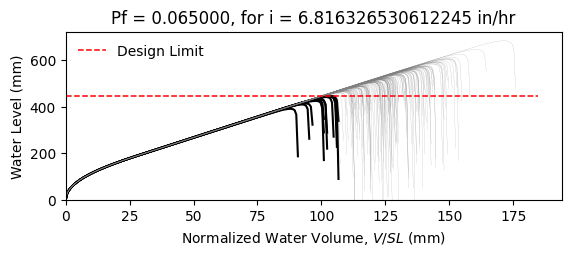

Values plotted in this chart, from the file beside it:
W14X22, L = 360.0 in, slope = 0.020833333333333332 in/in, dead load = 6.944444444444444e-05 kip/in…
zwlim AISC Appendix 2, zwlim DAMP, zwlim Proposed for ASCE 7, zwlim Neglect Ponding, dhnom Denver, dhnom New York, dhnom New Orleans, dh Denver, dh New York, dh New Orleans, dmax
15.16, 15.45, 13.32, 15.16, 0.7395, 0.7395, 0.7395, 2.886, 2.886, 2.886, 22.02, Safe, 
15.16, 15.45, 13.32, 15.16, 0.7395, 0.7395, 0.7395, 2.886, 2.886, 2.886, 19.23, Safe, 
15.16, 15.45, 13.32, 15.16, 0.7395, 0.7395, 0.7395, 2.886, 2.886, 2.886, 18.5, Safe, 
15.16, 15.45, 13.32, 15.16, 0.7395, 0.7395, 0.7395, 2.886, 2.886, 2.886, 21.74, Safe, 
15.16, 15.45, 13.32, 15.16, 0.7395, 0.7395, 0.7395, 2.886, 2.886, 2.886, 18.25, Safe, 
15.16, 15.45, 13.32, 15.16, 0.7395, 0.7395, 0.7395, 2.886, 2.886, 2.886, 26.91, Safe, 
15.16, 15.45, 13.32, 15.16, 0.7395, 0.7395, 0.7395, 2.886, 2.886, 2.886, 20.32, Safe, 
15.16, 15.45, 13.32, 15.16, 0.7395, 0.7395, 0.7395, 2.886, 2.886, 2.886, 18.42, Safe, 
15.16, 15.45, 13.32, 15.16, 0.7395, 0.7395, 0.7395, 2.886, 2.886, 2.886, 21.24, Safe, 
15.16, 15.45, 13.32, 15.16, 0.7395, 0.7395, 0.7395, 2.886, 2.886, 2.886, 19.96, Safe, 
15.16, 15.45, 13.32, 15.16, 0.7395, 0.7395, 0.7395, 2.886, 2.886, 2.886, 17.6, Safe, 
15.16, 15.45, 13.32, 15.16, 0.7395, 0.7395, 0.7395, 2.886, 2.886, 2.886, 16.99, Fail, 
15.16, 15.45, 13.32, 15.16, 0.7395, 0.7395, 0.7395, 2.886, 2.886, 2.886, 21.43, Safe, 
15.16, 15.45, 13.32, 15.16, 0.7395, 0.7395, 0.7395, 2.886, 2.886, 2.886, 18.84, Safe, 
15.16, 15.45, 13.32, 15.16, 0.7395, 0.7395, 0.7395, 2.886, 2.886, 2.886, 21.83, Safe, 
15.16, 15.45, 13.32, 15.16, 0.7395, 0.7395, 0.7395, 2.886, 2.886, 2.886, 19.83, Safe, 
15.16, 15.45, 13.32, 15.16, 0.7395, 0.7395, 0.7395, 2.886, 2.886, 2.886, 20.49, Safe, 
15.16, 15.45, 13.32, 15.16, 0.7395, 0.7395, 0.7395, 2.886, 2.886, 2.886, 22.43, Safe, 
15.16, 15.45, 13.32, 15.16, 0.7395, 0.7395, 0.7395, 2.886, 2.886, 2.886, 18.36, Safe, 
15.16, 15.45, 13.32, 15.16, 0.7395, 0.7395, 0.7395, 2.886, 2.886, 2.886, 19.3, Safe, 
15.16, 15.45, 13.32, 15.16, 0.7395, 0.7395, 0.7395, 2.886, 2.886, 2.886, 18.27, Safe, 
15.16, 15.45, 13.32, 15.16, 0.7395, 0.7395, 0.7395, 2.886, 2.886, 2.886, 21.67, Safe, 
15.16, 15.45, 13.32, 15.16, 0.7395, 0.7395, 0.7395, 2.886, 2.886, 2.886, 22.55, Safe, 
15.16, 15.45, 13.32, 15.16, 0.7395, 0.7395, 0.7395, 2.886, 2.886, 2.886, 20.07, Safe, 
15.16, 15.45, 13.32, 15.16, 0.7395, 0.7395, 0.7395, 2.886, 2.886, 2.886, 19.19, Safe, 
15.16, 15.45, 13.32, 15.16, 0.7395, 0.7395, 0.7395, 2.886, 2.886, 2.886, 16.92, Fail, 
15.16, 15.45, 13.32, 15.16, 0.7395, 0.7395, 0.7395, 2.886, 2.886, 2.886, 21.14, Safe, 
15.16, 15.45, 13.32, 15.16, 0.7395, 0.7395, 0.7395, 2.886, 2.886, 2.886, 20.83, Safe, 
15.16, 15.45, 13.32, 15.16, 0.7395, 0.7395, 0.7395, 2.886, 2.886, 2.886, 18.44, Safe, 
15.16, 15.45, 13.32, 15.16, 0.7395, 0.7395, 0.7395, 2.886, 2.886, 2.886, 23.27, Safe, 
15.16, 15.45, 13.32, 15.16, 0.7395, 0.7395, 0.7395, 2.886, 2.886, 2.886, 20.44, Safe, 
15.16, 15.45, 13.32, 15.16, 0.7395, 0.7395, 0.7395, 2.886, 2.886, 2.886, 21.17, Safe, 
15.16, 15.45, 13.32, 15.16, 0.7395, 0.7395, 0.7395, 2.886, 2.886, 2.886, 19, Safe, 
15.16, 15.45, 13.32, 15.16, 0.7395, 0.7395, 0.7395, 2.886, 2.886, 2.886, 22.59, Safe, 
15.16, 15.45, 13.32, 15.16, 0.7395, 0.7395, 0.7395, 2.886, 2.886, 2.886, 21.49, Safe, 
15.16, 15.45, 13.32, 15.16, 0.7395, 0.7395, 0.7395, 2.886, 2.886, 2.886, 18.38, Safe, 
15.16, 15.45, 13.32, 15.16, 0.7395, 0.7395, 0.7395, 2.886, 2.886, 2.886, 20.8, Safe, 
15.16, 15.45, 13.32, 15.16, 0.7395, 0.7395, 0.7395, 2.886, 2.886, 2.886, 21.14, Safe, 
15.16, 15.45, 13.32, 15.16, 0.7395, 0.7395, 0.7395, 2.886, 2.886, 2.886, 22.03, Safe, 
15.16, 15.45, 13.32, 15.16, 0.7395, 0.7395, 0.7395, 2.886, 2.886, 2.886, 17.8, Safe, 
15.16, 15.45, 13.32, 15.16, 0.7395, 0.7395, 0.7395, 2.886, 2.886, 2.886, 22.5, Safe, 
15.16, 15.45, 13.32, 15.16, 0.7395, 0.7395, 0.7395, 2.886, 2.886, 2.886, 19.02, Safe, 
15.16, 15.45, 13.32, 15.16, 0.7395, 0.7395, 0.7395, 2.886, 2.886, 2.886, 19.97, Safe, 
15.16, 15.45, 13.32, 15.16, 0.7395, 0.7395, 0.7395, 2.886, 2.886, 2.886, 19.48, Safe, 
15.16, 15.45, 13.32, 15.16, 0.7395, 0.7395, 0.7395, 2.886, 2.886, 2.886, 22.24, Safe, 
15.16, 15.45, 13.32, 15.16, 0.7395, 0.7395, 0.7395, 2.886, 2.886, 2.886, 17.39, Fail, 
15.16, 15.45, 13.32, 15.16, 0.7395, 0.7395, 0.7395, 2.886, 2.886, 2.886, 20.31, Safe, 
15.16, 15.45, 13.32, 15.16, 0.7395, 0.7395, 0.7395, 2.886, 2.886, 2.886, 19, Safe, 
15.16, 15.45, 13.32, 15.16, 0.7395, 0.7395, 0.7395, 2.886, 2.886, 2.886, 20.36, Safe, 
15.16, 15.45, 13.32, 15.16, 0.7395, 0.7395, 0.7395, 2.886, 2.886, 2.886, 18.56, Safe, 
15.16, 15.45, 13.32, 15.16, 0.7395, 0.7395, 0.7395, 2.886, 2.886, 2.886, 21.7, Safe, 
15.16, 15.45, 13.32, 15.16, 0.7395, 0.7395, 0.7395, 2.886, 2.886, 2.886, 16.3, Fail, 
15.16, 15.45, 13.32, 15.16, 0.7395, 0.7395, 0.7395, 2.886, 2.886, 2.886, 20.42, Safe, 
15.16, 15.45, 13.32, 15.16, 0.7395, 0.7395, 0.7395, 2.886, 2.886, 2.886, 18.98, Safe, 
15.16, 15.45, 13.32, 15.16, 0.7395, 0.7395, 0.7395, 2.886, 2.886, 2.886, 23.15, Safe, 
15.16, 15.45, 13.32, 15.16, 0.7395, 0.7395, 0.7395, 2.886, 2.886, 2.886, 18.88, Safe, 
15.16, 15.45, 13.32, 15.16, 0.7395, 0.7395, 0.7395, 2.886, 2.886, 2.886, 19.97, Safe, 
15.16, 15.45, 13.32, 15.16, 0.7395, 0.7395, 0.7395, 2.886, 2.886, 2.886, 18.85, Safe, 
15.16, 15.45, 13.32, 15.16, 0.7395, 0.7395, 0.7395, 2.886, 2.886, 2.886, 17.07, Fail, 
... 142 more rows
